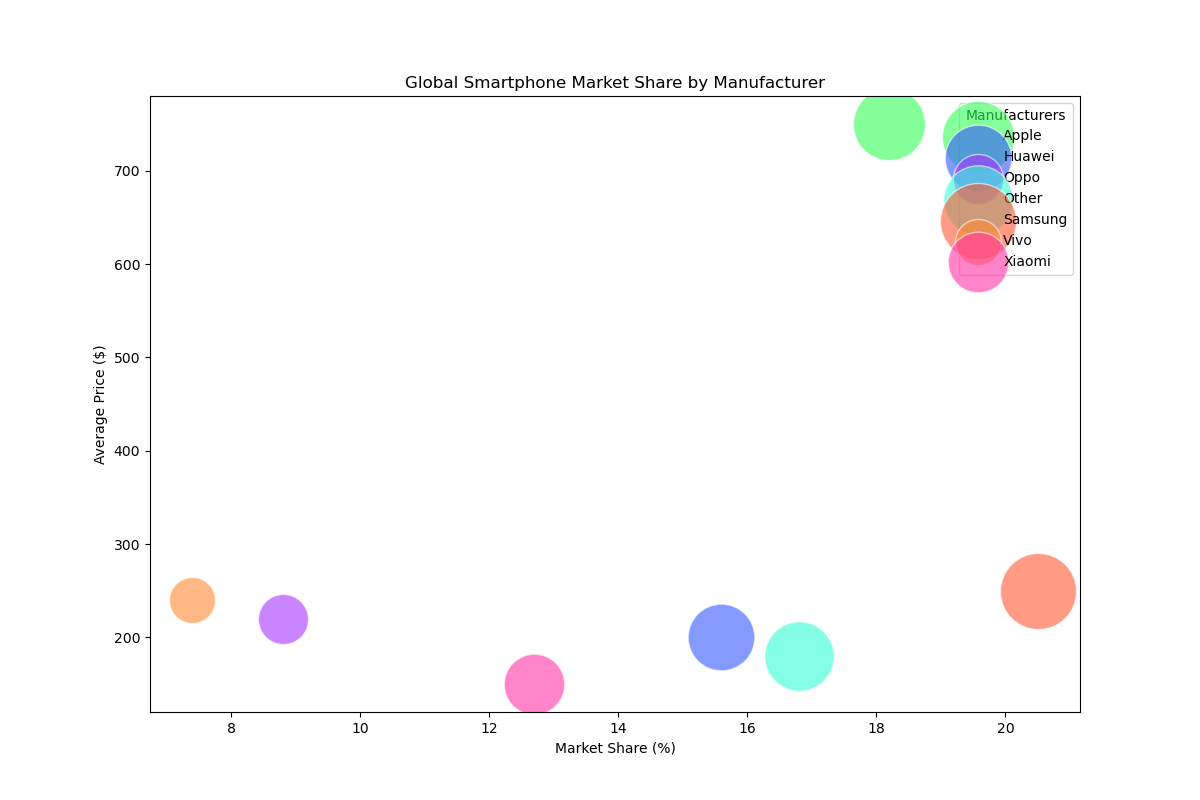

The table this chart was drawn from, first rows:
Manufacturer, Market Share (%), Units Sold (millions), Average Price ($)
Samsung, 20.5, 300, 250
Apple, 18.2, 270, 750
Huawei, 15.6, 230, 200
Xiaomi, 12.7, 190, 150
Oppo, 8.8, 130, 220
Vivo, 7.4, 110, 240
Other, 16.8, 250, 180
